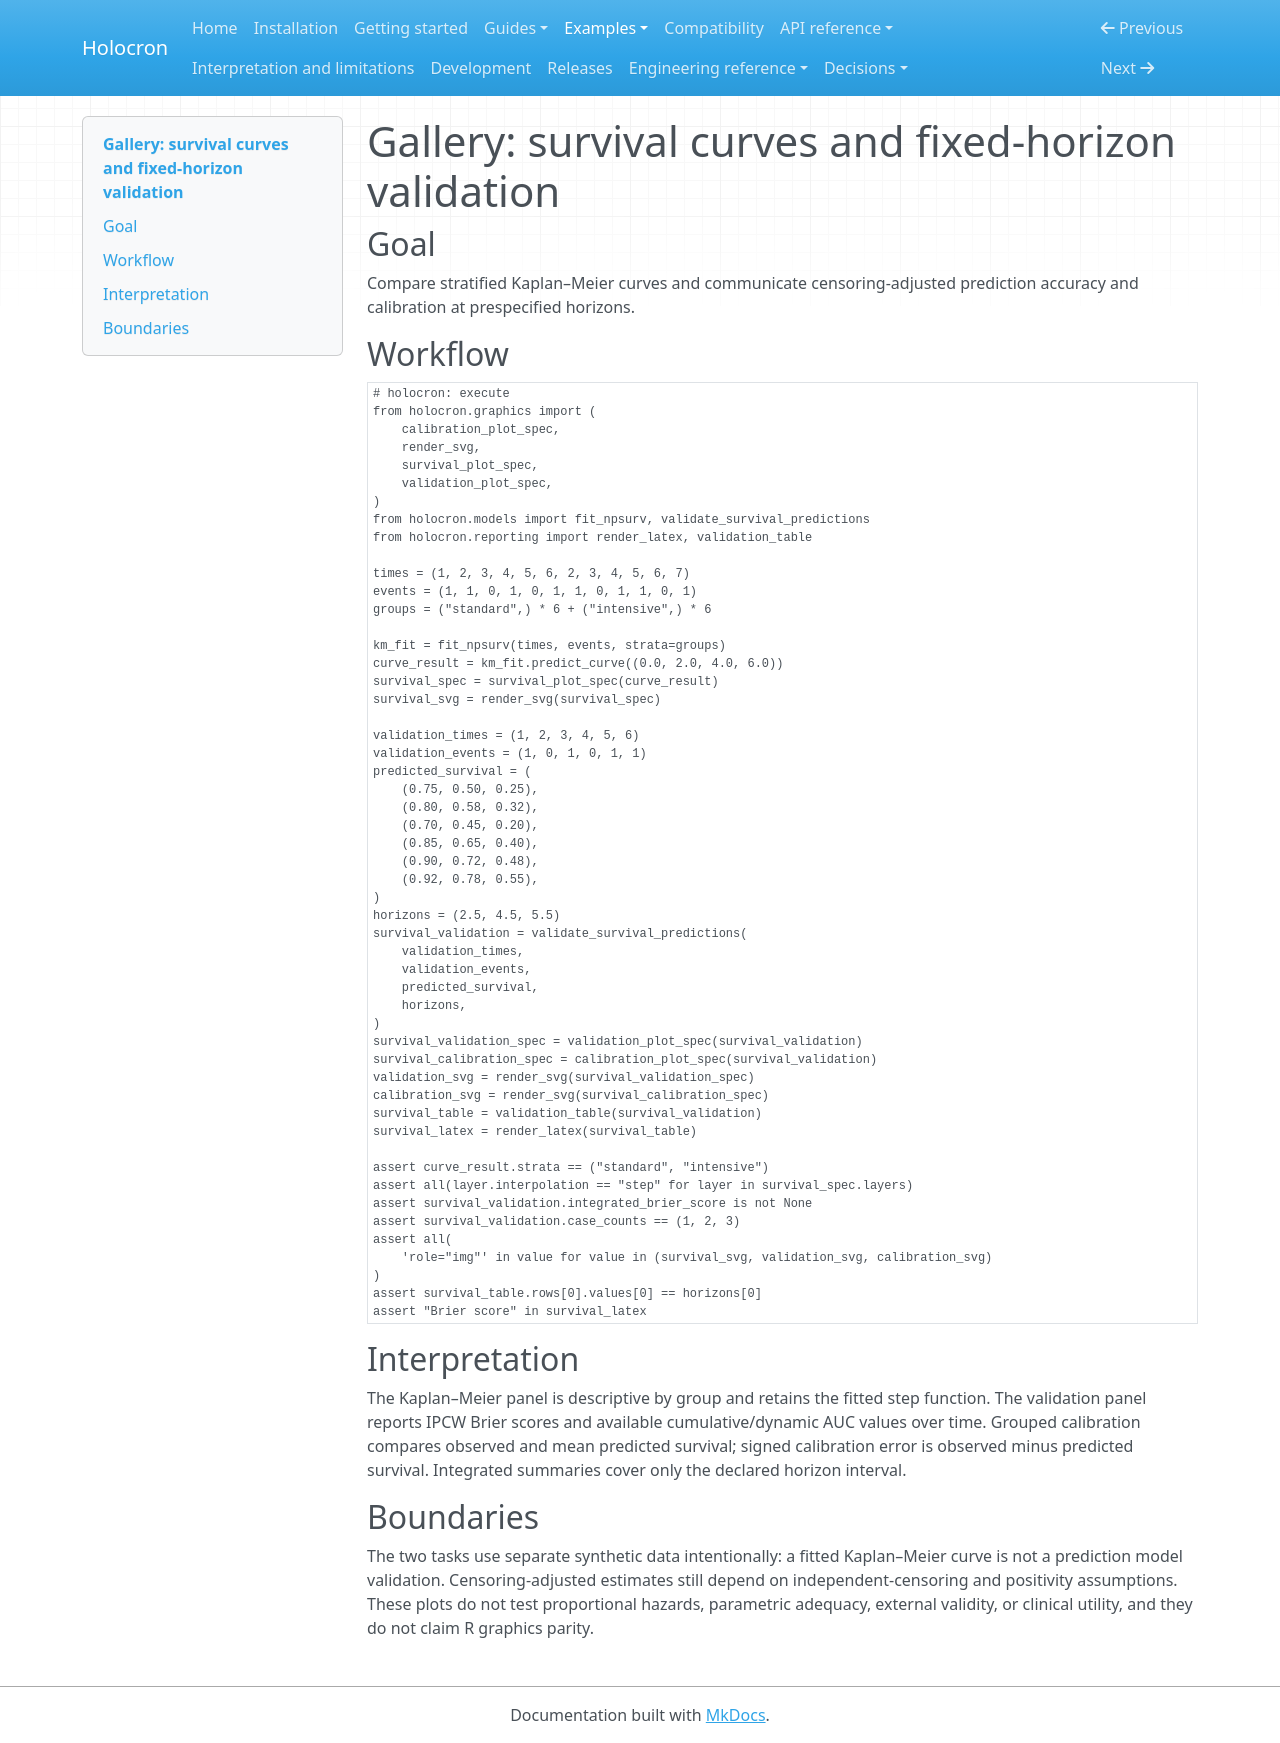

repository: joshuamyers22/holocron · page: examples/gallery/survival/index.html · generator: mkdocs

# Gallery: survival curves and fixed-horizon validation

## Goal

Compare stratified Kaplan–Meier curves and communicate censoring-adjusted
prediction accuracy and calibration at prespecified horizons.

## Workflow

```python
# holocron: execute
from holocron.graphics import (
    calibration_plot_spec,
    render_svg,
    survival_plot_spec,
    validation_plot_spec,
)
from holocron.models import fit_npsurv, validate_survival_predictions
from holocron.reporting import render_latex, validation_table

times = (1, 2, 3, 4, 5, 6, 2, 3, 4, 5, 6, 7)
events = (1, 1, 0, 1, 0, 1, 1, 0, 1, 1, 0, 1)
groups = ("standard",) * 6 + ("intensive",) * 6

km_fit = fit_npsurv(times, events, strata=groups)
curve_result = km_fit.predict_curve((0.0, 2.0, 4.0, 6.0))
survival_spec = survival_plot_spec(curve_result)
survival_svg = render_svg(survival_spec)

validation_times = (1, 2, 3, 4, 5, 6)
validation_events = (1, 0, 1, 0, 1, 1)
predicted_survival = (
    (0.75, 0.50, 0.25),
    (0.80, 0.58, 0.32),
    (0.70, 0.45, 0.20),
    (0.85, 0.65, 0.40),
    (0.90, 0.72, 0.48),
    (0.92, 0.78, 0.55),
)
horizons = (2.5, 4.5, 5.5)
survival_validation = validate_survival_predictions(
    validation_times,
    validation_events,
    predicted_survival,
    horizons,
)
survival_validation_spec = validation_plot_spec(survival_validation)
survival_calibration_spec = calibration_plot_spec(survival_validation)
validation_svg = render_svg(survival_validation_spec)
calibration_svg = render_svg(survival_calibration_spec)
survival_table = validation_table(survival_validation)
survival_latex = render_latex(survival_table)

assert curve_result.strata == ("standard", "intensive")
assert all(layer.interpolation == "step" for layer in survival_spec.layers)
assert survival_validation.integrated_brier_score is not None
assert survival_validation.case_counts == (1, 2, 3)
assert all(
    'role="img"' in value for value in (survival_svg, validation_svg, calibration_svg)
)
assert survival_table.rows[0].values[0] == horizons[0]
assert "Brier score" in survival_latex
```

## Interpretation

The Kaplan–Meier panel is descriptive by group and retains the fitted step
function. The validation panel reports IPCW Brier scores and available
cumulative/dynamic AUC values over time. Grouped calibration compares observed
and mean predicted survival; signed calibration error is observed minus
predicted survival. Integrated summaries cover only the declared horizon
interval.

## Boundaries

The two tasks use separate synthetic data intentionally: a fitted Kaplan–Meier
curve is not a prediction model validation. Censoring-adjusted estimates still
depend on independent-censoring and positivity assumptions. These plots do not
test proportional hazards, parametric adequacy, external validity, or clinical
utility, and they do not claim R graphics parity.
